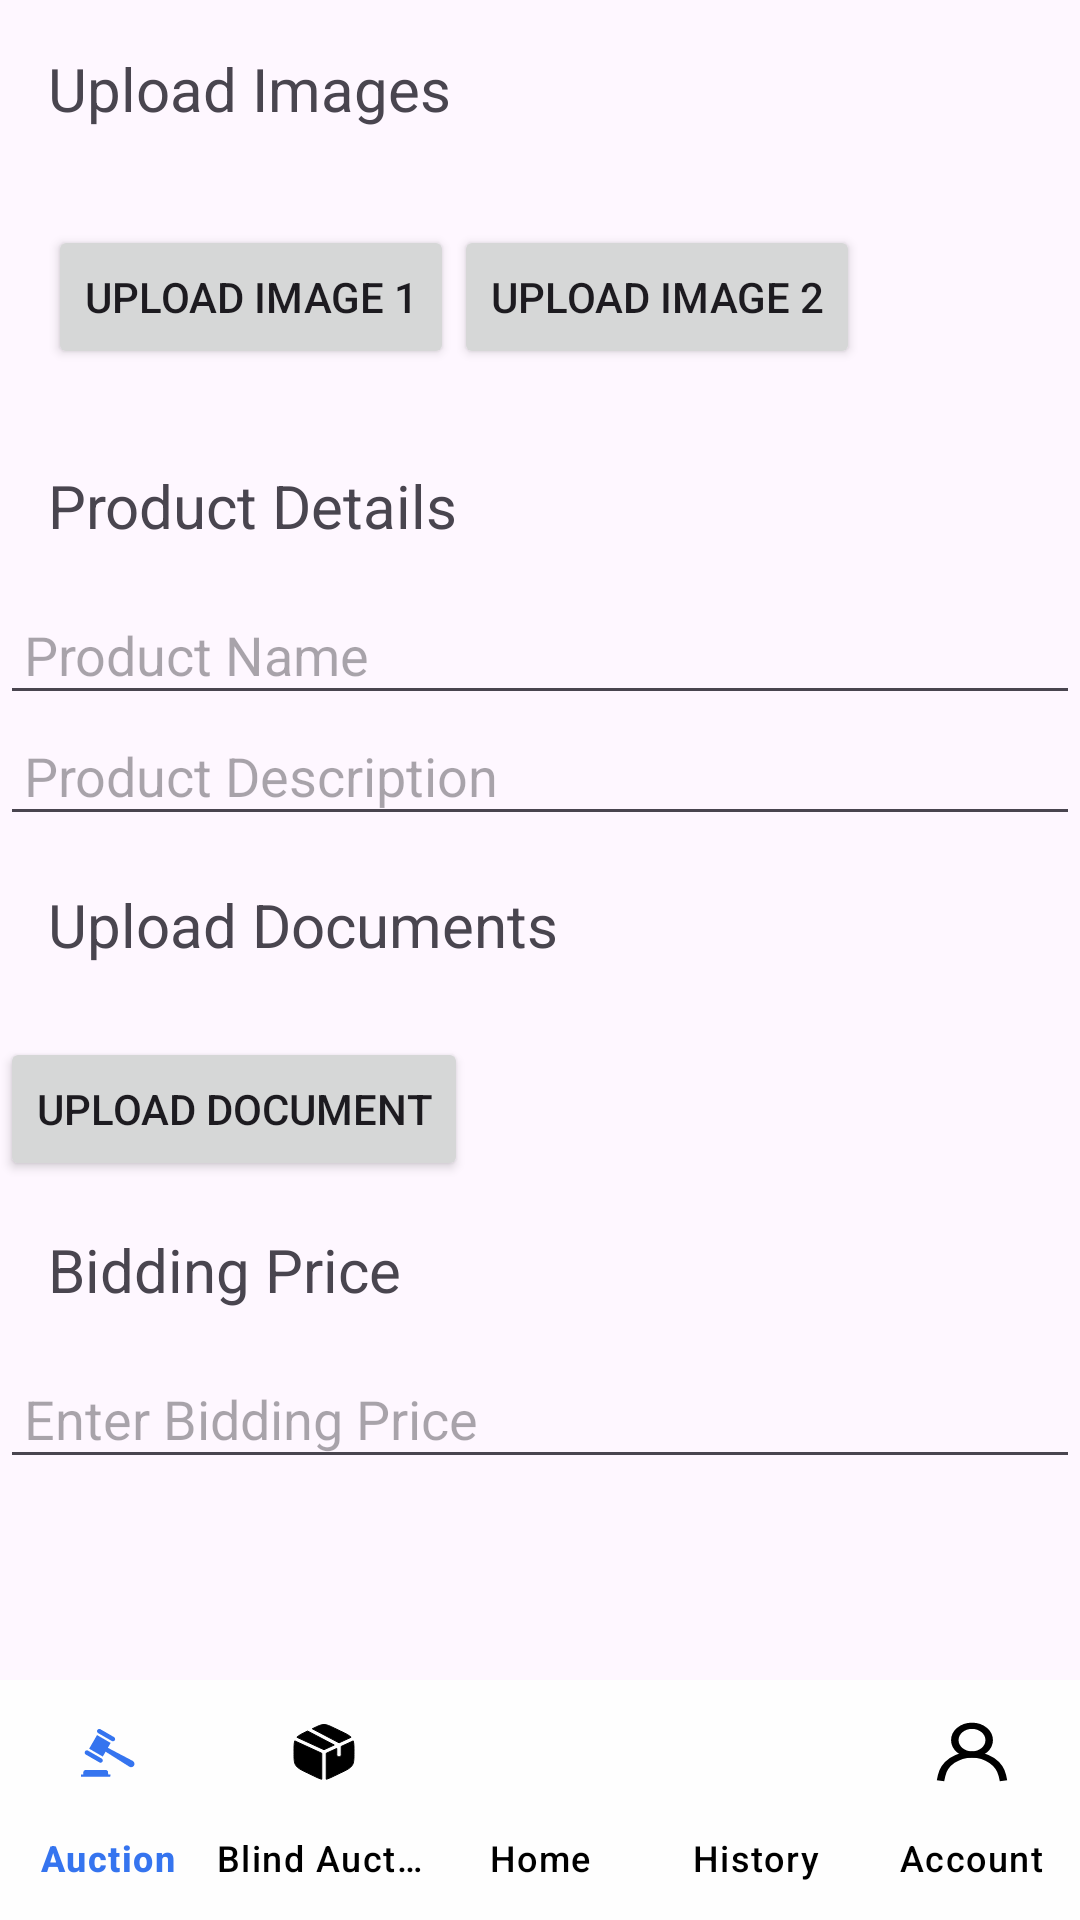

Write the Android layout XML for this screen, with the resource values it uses.
<!-- AndroidManifest.xml: application theme Theme.Auction -->
<!-- res/layout/activity_sell_main3.xml -->
<?xml version="1.0" encoding="utf-8"?>
<RelativeLayout xmlns:android="http://schemas.android.com/apk/res/android"
    android:layout_width="match_parent"
    android:layout_height="match_parent">

    
    <TextView
        android:id="@+id/text_upload_images"
        android:layout_width="match_parent"
        android:layout_height="wrap_content"
        android:text="Upload Images"
        android:textSize="20sp"
        android:padding="16dp"/>

    
    <LinearLayout
        android:id="@+id/layout_image_buttons"
        android:layout_width="match_parent"
        android:layout_height="wrap_content"
        android:orientation="horizontal"
        android:layout_below="@id/text_upload_images"
        android:padding="16dp">

        <Button
            android:id="@+id/button_upload_image1"
            android:layout_width="wrap_content"
            android:layout_height="wrap_content"
            android:text="Upload Image 1"/>

        <Button
            android:id="@+id/button_upload_image2"
            android:layout_width="wrap_content"
            android:layout_height="wrap_content"
            android:text="Upload Image 2"/>

        

    </LinearLayout>

    
    <TextView
        android:id="@+id/text_product_details"
        android:layout_width="match_parent"
        android:layout_height="wrap_content"
        android:text="Product Details"
        android:textSize="20sp"
        android:padding="16dp"
        android:layout_below="@id/layout_image_buttons"/>

    
    <EditText
        android:id="@+id/edit_text_product_name"
        android:layout_width="match_parent"
        android:layout_height="wrap_content"
        android:hint="Product Name"
        android:padding="8dp"
        android:layout_below="@id/text_product_details"/>

    
    <EditText
        android:id="@+id/edit_text_product_description"
        android:layout_width="match_parent"
        android:layout_height="wrap_content"
        android:hint="Product Description"
        android:padding="8dp"
        android:layout_below="@id/edit_text_product_name"/>

    
    <TextView
        android:id="@+id/text_upload_document"
        android:layout_width="match_parent"
        android:layout_height="wrap_content"
        android:text="Upload Documents"
        android:textSize="20sp"
        android:padding="16dp"
        android:layout_below="@id/edit_text_product_description"/>

    
    <Button
        android:id="@+id/button_upload_document"
        android:layout_width="wrap_content"
        android:layout_height="wrap_content"
        android:text="Upload Document"
        android:layout_below="@id/text_upload_document"
        android:layout_marginTop="8dp"/>

    
    <TextView
        android:id="@+id/text_bidding_price"
        android:layout_width="match_parent"
        android:layout_height="wrap_content"
        android:text="Bidding Price"
        android:textSize="20sp"
        android:padding="16dp"
        android:layout_below="@id/button_upload_document"/>

    
    <EditText
        android:id="@+id/edit_text_bidding_price"
        android:layout_width="match_parent"
        android:layout_height="wrap_content"
        android:hint="Enter Bidding Price"
        android:inputType="numberDecimal"
        android:padding="8dp"
        android:layout_below="@id/text_bidding_price"/>

    <include layout="@layout/activity_bottom_nav" />


</RelativeLayout>
<!-- res/layout/activity_bottom_nav.xml (included above) -->
<?xml version="1.0" encoding="utf-8"?>
<androidx.constraintlayout.widget.ConstraintLayout
    xmlns:android="http://schemas.android.com/apk/res/android"
    xmlns:app="http://schemas.android.com/apk/res-auto"
    xmlns:tools="http://schemas.android.com/tools"
    android:layout_width="match_parent"
    android:layout_height="match_parent"
    tools:context=".BottomNavActivity">

    <FrameLayout
        android:layout_width="match_parent"
        android:layout_height="match_parent"
        android:id="@+id/frame_container"
        />

    <com.google.android.material.bottomnavigation.BottomNavigationView
        android:id="@+id/bottom_navigation"
        android:layout_width="match_parent"
        android:layout_alignParentBottom="true"
        android:layout_height="80dp"
        android:layout_marginBottom="0dp"
        android:background="@color/zerodha_background"
        app:itemIconTint="@drawable/bottom_nav_icon_tint_selector"
        app:itemTextColor="@drawable/bottom_nav_icon_tint_selector"
        app:menu="@menu/bottom_navigation_menu"
        app:labelVisibilityMode="labeled"
        app:itemActiveIndicatorStyle="@style/App.custom.Indicator"
        app:layout_constraintStart_toStartOf="parent"
        app:layout_constraintEnd_toEndOf="parent"
        app:layout_constraintBottom_toBottomOf="parent"
    />

</androidx.constraintlayout.widget.ConstraintLayout>
<!-- resources referenced by this layout -->
<resources>
  <color name="zerodha_background">#FEFEFE</color>
  <!-- drawable bottom_nav_icon_tint_selector (drawable) -->
  <?xml version="1.0" encoding="utf-8"?>
  <selector xmlns:android="http://schemas.android.com/apk/res/android">
      
      <item android:state_checked="true" android:color="@color/blue" android:drawable="@android:color/transparent"/>
      
      <item android:color="@color/black" />
  
  </selector>
  <style name="App.custom.Indicator" parent="Widget.Material3.BottomNavigationView.ActiveIndicator">
          <item name="android:color">#00000000</item>
      </style>
  <style name="Theme.Auction" parent="Base.Theme.Auction" />
  <color name="blue">#3574EF</color>
  <color name="black">#FF000000</color>
  <style name="Base.Theme.Auction" parent="Theme.Material3.DayNight.NoActionBar">
          
          
          <item name="colorPrimary">@color/blue</item>
          <item name="colorPrimaryVariant">@color/white</item>
          <item name="android:statusBarColor">@color/zerodha_background</item>
          <item name="android:windowLightStatusBar">true</item>
      </style>
  <color name="white">#FFFFFFFF</color>
</resources>
